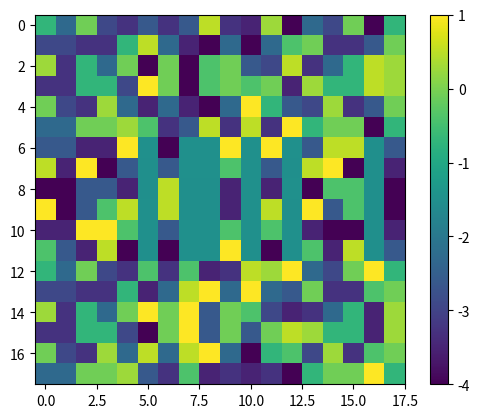

Write the Python code that produced this figure.
import numpy as np
import matplotlib.pyplot as plt
from scipy.linalg import eig

#square matrix 
# matrix size is LxL

def matrix_square(matrix_size):
    matrix = np.zeros((matrix_size*matrix_size, matrix_size*matrix_size))
    for rows in range(matrix_size*matrix_size):
        for columns in range(matrix_size*matrix_size):
            if rows == columns:
                matrix[rows, columns] = -4
    for rows in range(matrix_size*matrix_size - 1):
        if rows%matrix_size ==matrix_size -1:
            matrix[rows, rows + 1] = 0
            matrix[rows, rows - 1] = 1
        elif rows%matrix_size == 0:
            matrix[rows, rows -1 ] = 0
            matrix[rows, rows + 1] = 1
        else:
            matrix[rows, rows + 1] = 1
            matrix[rows, rows - 1] = 1
    matrix[matrix_size*matrix_size - 1, matrix_size*matrix_size - 2] = 1
    for rows in range(matrix_size*matrix_size - matrix_size):
        matrix[rows, rows + matrix_size] = 1
    for rows in range(matrix_size, matrix_size*matrix_size):
        matrix[rows, rows - matrix_size] = 1
    return matrix

# #plotting
# square = matrix_square(4) 
# plt.imshow(square)
# plt.colorbar()
# plt.show()

#rectangle matrix 
# matrix size is Lx2L
def matrix_rectangle(rows, columns):
    size = rows*columns
    matrix = np.zeros((size, size))
    for row in range(size):
        for column in range(size):
            if row == column:
                matrix[row, column] = -4
    for row in range(size-1):
        if row%columns == columns - 1:
            matrix[row, row + 1] = 0
            matrix[row, row - 1] = 1
        elif row%columns == 0:
            matrix[row, row -1 ] = 0
            matrix[row, row + 1] = 1
        else:
            matrix[row, row + 1] = 1
            matrix[row, row - 1] = 1
    matrix[size - 1, size - 2] = 1
    for row in range(size - columns):
        matrix[row, row + columns] = 1
    for row in range(columns, size):
        matrix[row, row - columns] = 1
    return matrix

#plotting
test3 = matrix_rectangle(3,6)
plt.imshow(test3)
plt.colorbar()
plt.show()

eigenvalues, eigenvectors = eig(test3)
plt.imshow(eigenvectors)
plt.show()
print(eigenvectors)
print(eigenvalues)

# circle matrix 
#visualise
def circle_matrix(matrix_size):
    matrix = np.zeros((matrix_size, matrix_size))
    center = (matrix_size - 1) / 2
    radius = matrix_size // 2

    for i in range(matrix_size):
        for j in range(matrix_size):
            # Check if the point is within the circle
            if (i - center) ** 2 + (j - center) ** 2 <= radius ** 2:
                matrix[i, j] = 1

    return matrix

# circle_matrix =circle_matrix()
# plt.imshow(circle_matrix)
# plt.colorbar()
# plt.show()

neighbors = [(1,0), (-1,0), (0,1), (0,-1)]
circle = circle_matrix(5)
size = np.count_nonzero(circle)
print(size)

